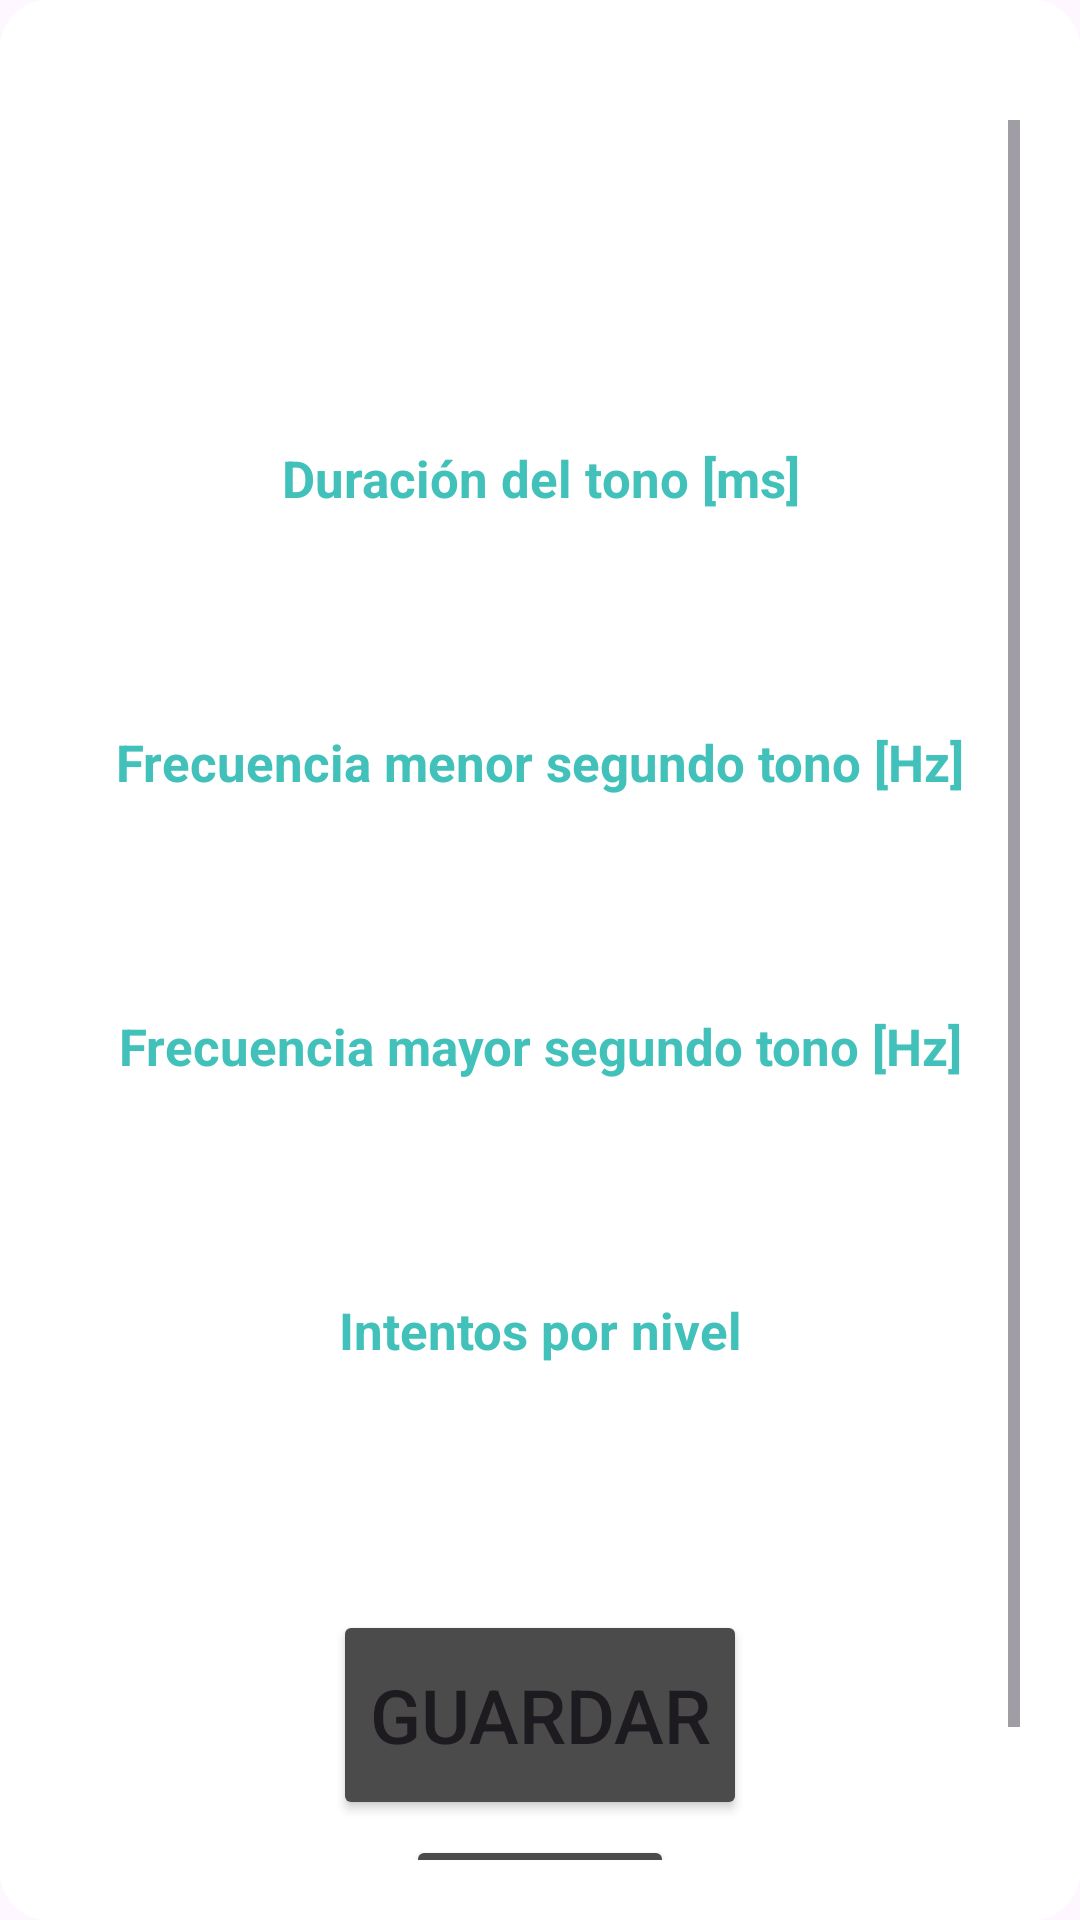

Android layout source for this screen:
<!-- AndroidManifest.xml: application theme Theme.InterfazFinal -->
<!-- res/layout/activity_admin_escucha_frecuencia.xml -->
<?xml version="1.0" encoding="utf-8"?>
<LinearLayout
    xmlns:android="http://schemas.android.com/apk/res/android"
    xmlns:app="http://schemas.android.com/apk/res-auto"
    xmlns:tools="http://schemas.android.com/tools"
    android:layout_width="wrap_content"
    android:layout_height="wrap_content"
    android:layout_gravity="center"
    android:gravity="center"
    android:background="@drawable/rounded_white_background"
    android:orientation="vertical">

    <ScrollView
        android:layout_width="340dp"
        android:layout_height="600dp"
        android:layout_marginTop="20dp"
        android:padding="10dp"
        android:id="@+id/scrollView">

        <LinearLayout
            android:layout_width="match_parent"
            android:layout_height="match_parent"
            android:orientation="vertical"
            android:gravity="center">

            <Spinner
                android:id="@+id/spinnerLevel"
                android:layout_width="265dp"
                android:layout_height="53dp"
                android:background="@drawable/custom_spinner"
                android:layout_marginTop="25dp"
                android:layout_marginBottom="10dp"/>

            <TextView
                android:id="@+id/textDuracion"
                android:layout_width="match_parent"
                android:layout_height="wrap_content"
                android:layout_marginTop="20dp"
                android:text="Duración del tono [ms]"
                android:textAlignment="center"
                android:textColor="@color/blue"
                android:textSize="17sp"
                android:textStyle="bold"/>

            <EditText
                android:id="@+id/editDuracion"
                android:layout_width="272dp"
                android:layout_height="47dp"
                android:layout_marginTop="5dp"
                android:textSize="20sp"
                android:textAlignment="center"
                android:background="@drawable/custom_edittext"
                android:inputType="number"/>

            <TextView
                android:id="@+id/textFreqMin"
                android:layout_width="match_parent"
                android:layout_height="wrap_content"
                android:layout_marginTop="20dp"
                android:text="Frecuencia menor segundo tono [Hz]"
                android:textAlignment="center"
                android:textColor="@color/blue"
                android:textSize="17sp"
                android:textStyle="bold"/>

            <EditText
                android:id="@+id/editFreqMin"
                android:layout_width="272dp"
                android:layout_height="47dp"
                android:layout_marginTop="5dp"
                android:textSize="20sp"
                android:textAlignment="center"
                android:background="@drawable/custom_edittext"
                android:inputType="number"/>

            <TextView
                android:id="@+id/textFreqMax"
                android:layout_width="match_parent"
                android:layout_height="wrap_content"
                android:layout_marginTop="20dp"
                android:text="Frecuencia mayor segundo tono [Hz]"
                android:textAlignment="center"
                android:textColor="@color/blue"
                android:textSize="17sp"
                android:textStyle="bold"/>

            <EditText
                android:id="@+id/editFreqMax"
                android:layout_width="272dp"
                android:layout_height="47dp"
                android:layout_marginTop="5dp"
                android:textSize="20sp"
                android:textAlignment="center"
                android:background="@drawable/custom_edittext"
                android:inputType="number"/>

            <TextView
                android:id="@+id/textIntentos"
                android:layout_width="match_parent"
                android:layout_height="wrap_content"
                android:layout_marginTop="20dp"
                android:text="Intentos por nivel"
                android:textAlignment="center"
                android:textColor="@color/blue"
                android:textSize="17sp"
                android:textStyle="bold"/>

            <EditText
                android:id="@+id/editIntentos"
                android:layout_width="272dp"
                android:layout_height="47dp"
                android:layout_marginTop="5dp"
                android:textSize="20sp"
                android:textAlignment="center"
                android:background="@drawable/custom_edittext"
                android:inputType="number"/>

            <Button
                android:id="@+id/saveButton"
                android:layout_width="wrap_content"
                android:layout_height="70dp"
                android:backgroundTint="@color/dark_grey"
                android:layout_marginTop="30dp"
                android:text="Guardar"
                android:textSize="25sp"
                app:cornerRadius="20dp"/>

            <Button
                android:id="@+id/cancelButton"
                android:layout_width="wrap_content"
                android:layout_height="wrap_content"
                android:backgroundTint="@color/dark_grey"
                android:layout_marginTop="5dp"
                android:layout_marginBottom="20dp"
                android:text="Volver"
                android:textSize="18sp"
                app:cornerRadius="20dp"/>

        </LinearLayout>


    </ScrollView>


</LinearLayout>
<!-- resources referenced by this layout -->
<resources>
  <color name="blue">#41C1BA</color>
  <color name="dark_grey">#4b4b4b</color>
  <!-- drawable custom_spinner (drawable) -->
  <?xml version="1.0" encoding="utf-8"?>
  <selector xmlns:android="http://schemas.android.com/apk/res/android">
  
      <item>
          <layer-list>
              <item>
                  <shape android:shape="rectangle">
                      <stroke
                          android:width="3dp"
                          android:color="@color/blue"/>
                      <corners
                          android:radius="20dp"/>
                      <padding
                          android:right="15dp"/>
                  </shape>
              </item>
              <item
                  android:drawable="@drawable/arrow_drop_down"
                  android:gravity="center|end"
                  android:width="32dp"
                  android:height="37dp"/>
          </layer-list>
      </item>
  
  </selector>
  <!-- drawable rounded_white_background (drawable) -->
  <?xml version="1.0" encoding="utf-8"?>
      <shape xmlns:android="http://schemas.android.com/apk/res/android">
          <solid android:color="#FFFFFF" />
          <corners android:radius="16dp" />
      </shape>
  <style name="Theme.InterfazFinal" parent="Base.Theme.InterfazFinal" />
  <style name="Base.Theme.InterfazFinal" parent="Theme.Material3.DayNight.NoActionBar">
          
          
      </style>
</resources>
